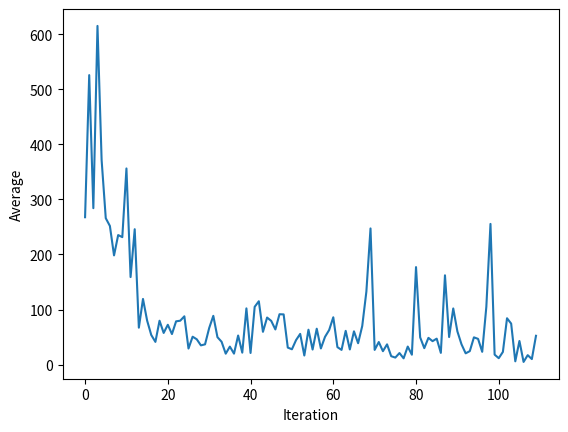

The matplotlib source for this figure:
from random import random, randrange
from math import sqrt, floor
import matplotlib.pyplot as pyot

# Global variables
COUNTER_MAX = 50  # maximum number of iterations without improvement before the program terminates
VERSION = "inertial"  # determines velocity version used, choice of simple, inertial, constrict and guaranteed
SYNC = False  # synchronous or asynchronous update, currently not in use as program only has async mode
SIZE = 50  # number of particles
V_MAX = 5  # maximum particle velocity

W = 0.792  # should be less than 1
ci1 = 1.4944  # inertial c value, should be greater than 1
ci2 = ci1  # keep them the same for now

cc1 = 2.05  # constriction c value
cc2 = cc1  # keep them the same for now
phi = cc1 + cc2  # phi value for the constriction method
K = 2/abs(2-phi-sqrt(phi**2 - 4 * phi))

tau = None  # position of current best
cg1 = 1.4944  # guaranteed convergence c value
cg2 = cg1  # keep them the same for now
es = 15  # epsilon of success
ef = 5  # epsilon of failure
N_best = 1000000  # global best, initialize to an unusably large number


class Particle:
    def __init__(self):
        self.x_velocity = 0
        self.y_velocity = 0
        self.x_position = randrange(-5, 5)
        self.y_position = randrange(-5, 5)
        self.p_best = (self.x_position, self.y_position)
        self.optimum = hump_camel(self.x_position, self.y_position)

    def position(self):
        self.x_position += self.x_velocity
        self.y_position += self.y_velocity

    def velocity(self, version):
        if version == "simple":
            self.x_velocity = max(min(self.x_velocity + ci1 * random() * (self.p_best[0] - self.x_position) + ci2 * random() * (N_best - self.x_position), V_MAX), -V_MAX)
            self.y_velocity = max(min(self.y_velocity + ci1 * random() * (self.p_best[1] - self.y_position) + ci2 * random() * (N_best - self.y_position), V_MAX), -V_MAX)
        elif version == "inertial":
            self.x_velocity = max(min(W * self.x_velocity + ci1 * random() * (self.p_best[0] - self.x_position) + ci2 * random() * (N_best - self.x_position), V_MAX), -V_MAX)
            self.y_velocity = max(min(W * self.y_velocity + ci1 * random() * (self.p_best[1] - self.y_position) + ci2 * random() * (N_best - self.y_position), V_MAX), -V_MAX)
        elif version == "constrict":
            self.x_velocity = max(min(K * floor(self.x_velocity + cc1 * random() * (self.p_best[0] - self.x_position) + cc2 * random() * (N_best - self.x_position)), V_MAX), -V_MAX)
            self.y_velocity = max(min(K * floor(self.y_velocity + cc1 * random() * (self.p_best[1] - self.y_position) + cc2 * random() * (N_best - self.y_position)), V_MAX), -V_MAX)
        else:
            print("ERROR: TYPO")

    def guaranteed_velocity(self, rho):
        self.x_velocity = max(min(W * self.x_velocity - tau.x_position + N_best + rho * (1 - 2 * random()), V_MAX), -V_MAX)
        self.y_velocity = max(min(W * self.x_velocity - tau.y_position + N_best + rho * (1 - 2 * random()), V_MAX), -V_MAX)

    def update(self):
        fitness = hump_camel(self.x_position, self.y_position)
        if fitness < self.optimum:
            self.p_best = (self.x_position, self.y_position)
            self.optimum = fitness
        return fitness


def hump_camel(x, y):
    return (4 - 2.1*x**2 + (x**4)/3)*x**2 + x*y + (-4 + 4*y**2)*y**2


if __name__ == '__main__':
    stale = 0  # use a counter to determine when the solutions are no longer improving at a useful rate
    iterations = 0  # count total iterations for graphing sake
    best_iteration = []  # best fitness per iteration
    average_iteration = []  # average fitness per iteration

    # initialize the swarm
    swarm = []
    for part in range(SIZE):
        swarm.append(Particle())

    if VERSION == "guaranteed":
        rho = 1
        success_counter = 0
        fail_counter = 0
        # determine the best placed particle initially
        for O in swarm:
            pos = O.update()
            if pos < N_best:
                N_best = pos
                tau = O

        while stale < COUNTER_MAX:  # main loop for guaranteed
            total = 0
            flag = False
            for P in swarm:
                if P == tau:
                    P.guaranteed_velocity(rho)
                else:
                    P.velocity("inertial")
                P.position()
                best = P.update()
                total += best
                if best < N_best:
                    N_best = best
                    tau = P
                    stale = 0  # found a better solution reset the staleness counter
                    flag = True  # success

            if flag:  # success
                fail_counter = 0
                success_counter += 1
                if success_counter > es:
                    rho = rho/2
            else:  # failure
                success_counter = 0
                fail_counter += 1
                if fail_counter > ef:
                    rho = rho/2

            stale += 1
            iterations += 1
            print(str(N_best) + ", " + str(total / SIZE))
            best_iteration.append(N_best)
            average_iteration.append(total / SIZE)

    elif VERSION == "simple" or VERSION == "inertial" or VERSION == "constrict":
        while stale < COUNTER_MAX:  # main loop for every version except guaranteed
            total = 0
            for P in swarm:
                P.velocity(VERSION)
                P.position()
                best = P.update()
                total += best
                if best < N_best:
                    N_best = best
                    stale = 0  # found a better solution reset the staleness counter

            stale += 1
            iterations += 1
            print(str(N_best) + ", " + str(total/SIZE))
            best_iteration.append(N_best)
            average_iteration.append(total/SIZE)

    else:
        print("Error: TYPO")

    # pyot.plot(range(0, iterations), best_iteration)
    # pyot.ylabel("Minimum")
    pyot.plot(range(0, iterations), average_iteration)
    pyot.ylabel("Average")
    pyot.xlabel("Iteration")
    pyot.show()
